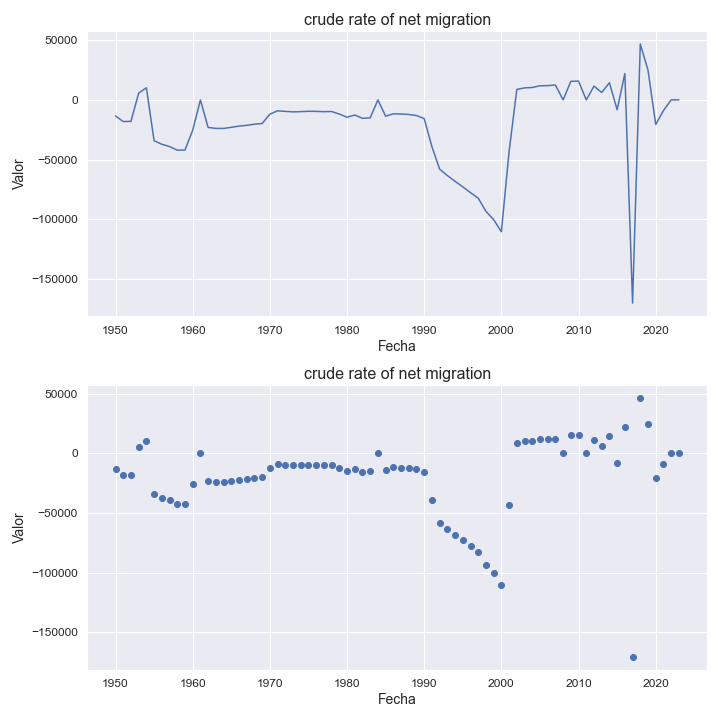

The file beside this chart, header and first rows:
indicatorshortname, locationid, location, iso2, timeid, time, value
crude rate of net migration, 500, montserrat, ms, 1, 1950, -13446
crude rate of net migration, 500, montserrat, ms, 2, 1951, -18167
crude rate of net migration, 500, montserrat, ms, 3, 1952, -18002
crude rate of net migration, 500, montserrat, ms, 4, 1953, 5611
crude rate of net migration, 500, montserrat, ms, 5, 1954, 10153
crude rate of net migration, 500, montserrat, ms, 6, 1955, -34221
crude rate of net migration, 500, montserrat, ms, 7, 1956, -37162
crude rate of net migration, 500, montserrat, ms, 8, 1957, -39095
crude rate of net migration, 500, montserrat, ms, 9, 1958, -42126
crude rate of net migration, 500, montserrat, ms, 10, 1959, -42018
crude rate of net migration, 500, montserrat, ms, 11, 1960, -25542
crude rate of net migration, 500, montserrat, ms, 12, 1961, -21.68
crude rate of net migration, 500, montserrat, ms, 13, 1962, -23105
crude rate of net migration, 500, montserrat, ms, 14, 1963, -23886
crude rate of net migration, 500, montserrat, ms, 15, 1964, -23938
crude rate of net migration, 500, montserrat, ms, 16, 1965, -22993
crude rate of net migration, 500, montserrat, ms, 17, 1966, -21954
crude rate of net migration, 500, montserrat, ms, 18, 1967, -21327
crude rate of net migration, 500, montserrat, ms, 19, 1968, -20358
crude rate of net migration, 500, montserrat, ms, 20, 1969, -19816
crude rate of net migration, 500, montserrat, ms, 21, 1970, -11949
crude rate of net migration, 500, montserrat, ms, 22, 1971, -9156
crude rate of net migration, 500, montserrat, ms, 23, 1972, -9647
crude rate of net migration, 500, montserrat, ms, 24, 1973, -10052
crude rate of net migration, 500, montserrat, ms, 25, 1974, -9854
crude rate of net migration, 500, montserrat, ms, 26, 1975, -9575
crude rate of net migration, 500, montserrat, ms, 27, 1976, -9646
crude rate of net migration, 500, montserrat, ms, 28, 1977, -9899
crude rate of net migration, 500, montserrat, ms, 29, 1978, -9732
crude rate of net migration, 500, montserrat, ms, 30, 1979, -11902
crude rate of net migration, 500, montserrat, ms, 31, 1980, -14544
crude rate of net migration, 500, montserrat, ms, 32, 1981, -12661
crude rate of net migration, 500, montserrat, ms, 33, 1982, -15437
crude rate of net migration, 500, montserrat, ms, 34, 1983, -15094
crude rate of net migration, 500, montserrat, ms, 35, 1984, -14.74
crude rate of net migration, 500, montserrat, ms, 36, 1985, -13667
crude rate of net migration, 500, montserrat, ms, 37, 1986, -11682
crude rate of net migration, 500, montserrat, ms, 38, 1987, -11823
crude rate of net migration, 500, montserrat, ms, 39, 1988, -12238
crude rate of net migration, 500, montserrat, ms, 40, 1989, -13128
crude rate of net migration, 500, montserrat, ms, 41, 1990, -15699
crude rate of net migration, 500, montserrat, ms, 42, 1991, -39203
crude rate of net migration, 500, montserrat, ms, 43, 1992, -57988
crude rate of net migration, 500, montserrat, ms, 44, 1993, -63367
crude rate of net migration, 500, montserrat, ms, 45, 1994, -68219
crude rate of net migration, 500, montserrat, ms, 46, 1995, -72821
crude rate of net migration, 500, montserrat, ms, 47, 1996, -77692
crude rate of net migration, 500, montserrat, ms, 48, 1997, -82329
crude rate of net migration, 500, montserrat, ms, 49, 1998, -93358
crude rate of net migration, 500, montserrat, ms, 50, 1999, -100323
crude rate of net migration, 500, montserrat, ms, 51, 2000, -110426
crude rate of net migration, 500, montserrat, ms, 52, 2001, -43331
crude rate of net migration, 500, montserrat, ms, 53, 2002, 8747
crude rate of net migration, 500, montserrat, ms, 54, 2003, 10012
crude rate of net migration, 500, montserrat, ms, 55, 2004, 10375
crude rate of net migration, 500, montserrat, ms, 56, 2005, 11806
crude rate of net migration, 500, montserrat, ms, 57, 2006, 11926
crude rate of net migration, 500, montserrat, ms, 58, 2007, 12458
crude rate of net migration, 500, montserrat, ms, 59, 2008, 13.17
crude rate of net migration, 500, montserrat, ms, 60, 2009, 15514
... 14 more rows
